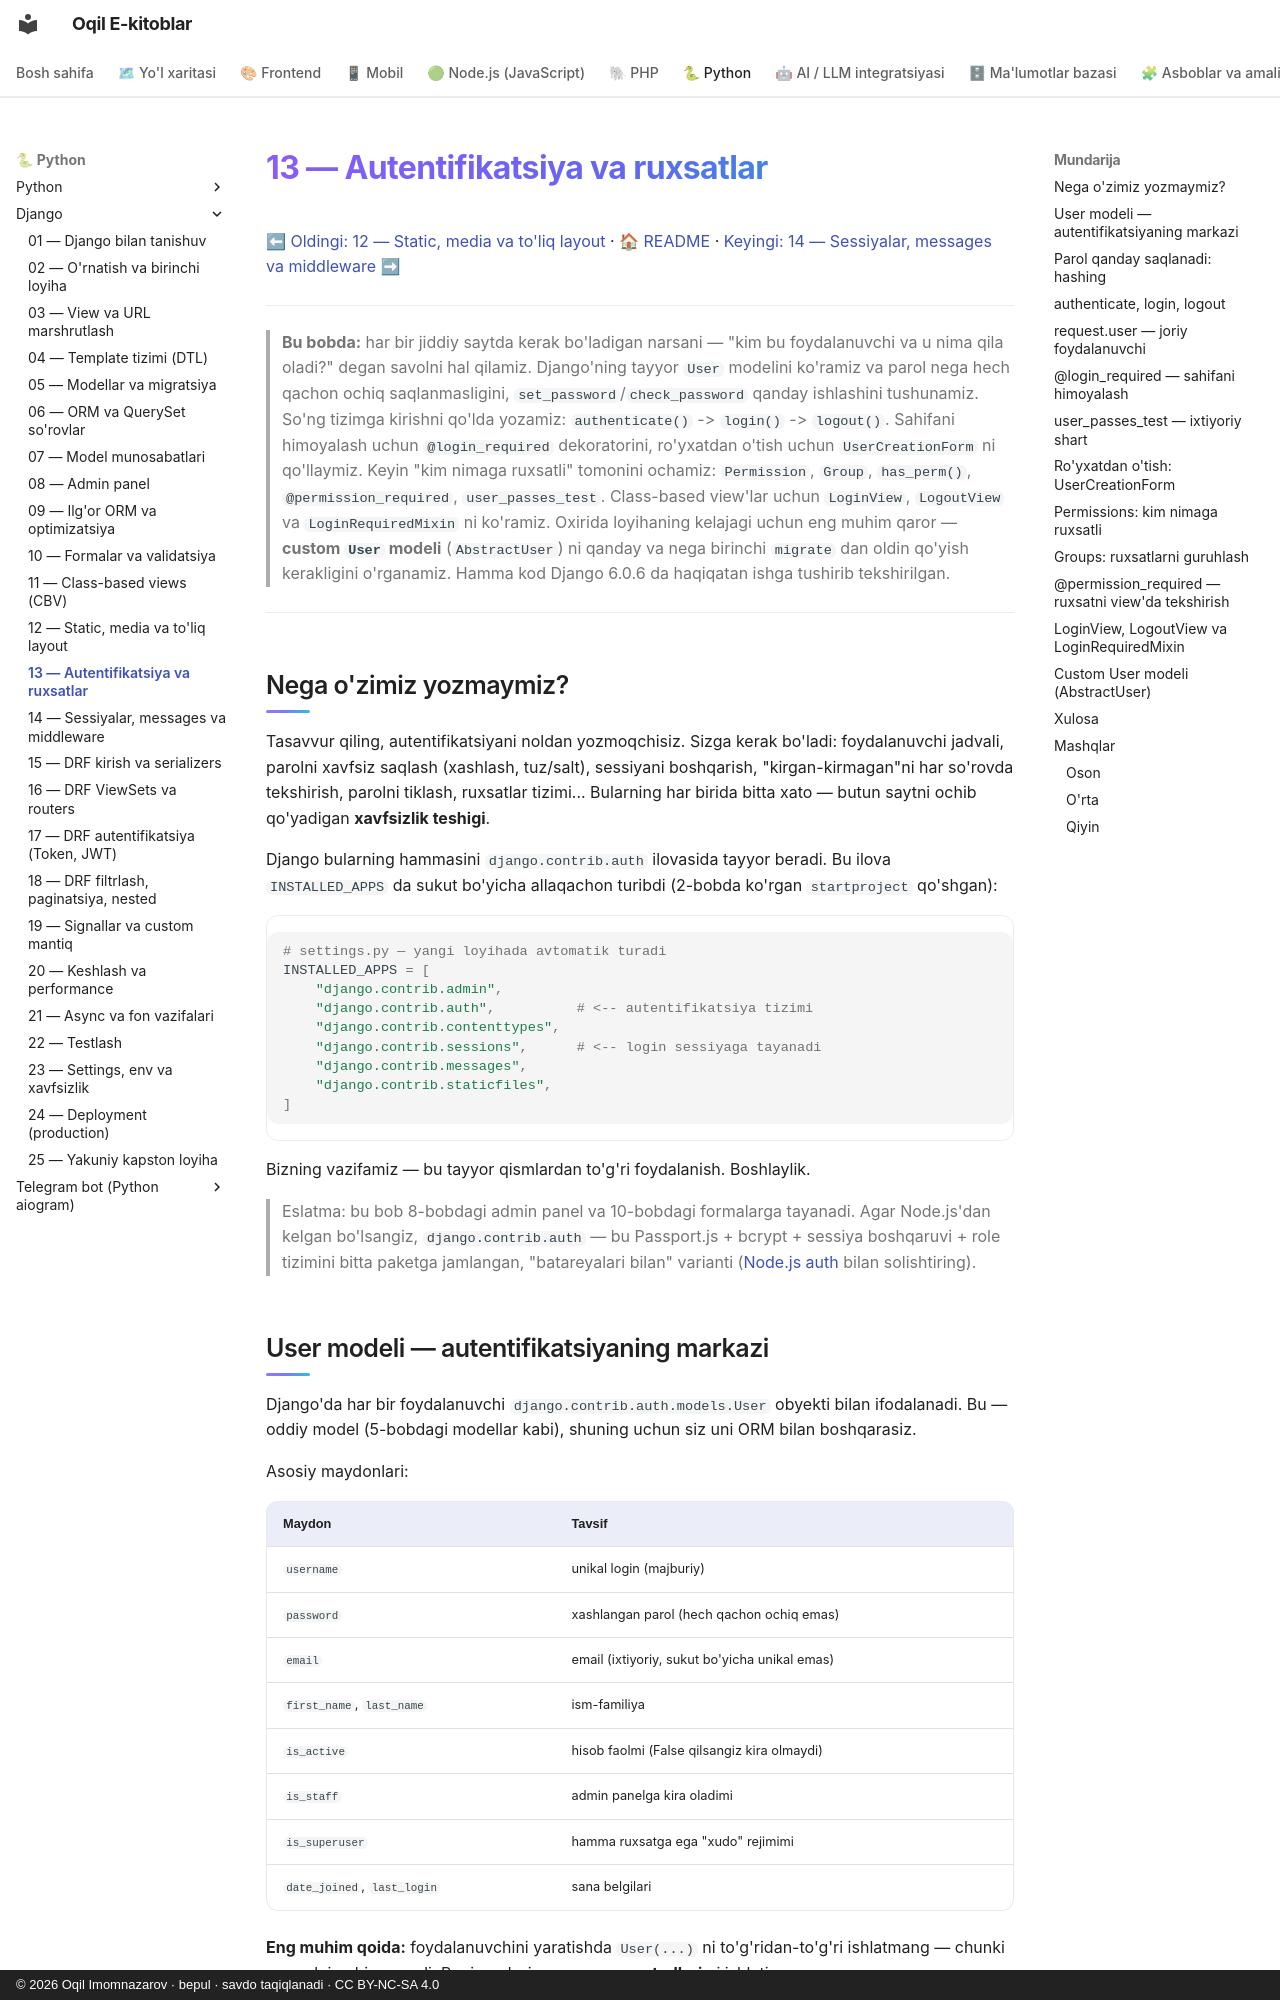

repository: iOqil/e-book · page: django/13-auth-tizimi/index.html · generator: mkdocs · copyright: © 2026 Oqil Imomnazarov · bepul · savdo taqiqlanadi · CC BY-NC-SA 4.0

# 13 — Autentifikatsiya va ruxsatlar

[⬅ Oldingi: 12 — Static, media va to'liq layout](./12-static-media-layout.md) · [🏠 README](./README.md) · [Keyingi: 14 — Sessiyalar, messages va middleware ➡](./14-sessions-middleware.md)

---

> **Bu bobda:** har bir jiddiy saytda kerak bo'ladigan narsani — "kim bu foydalanuvchi va u nima qila oladi?" degan savolni hal qilamiz. Django'ning tayyor `User` modelini ko'ramiz va parol nega hech qachon ochiq saqlanmasligini, `set_password`/`check_password` qanday ishlashini tushunamiz. So'ng tizimga kirishni qo'lda yozamiz: `authenticate()` -> `login()` -> `logout()`. Sahifani himoyalash uchun `@login_required` dekoratorini, ro'yxatdan o'tish uchun `UserCreationForm` ni qo'llaymiz. Keyin "kim nimaga ruxsatli" tomonini ochamiz: `Permission`, `Group`, `has_perm()`, `@permission_required`, `user_passes_test`. Class-based view'lar uchun `LoginView`, `LogoutView` va `LoginRequiredMixin` ni ko'ramiz. Oxirida loyihaning kelajagi uchun eng muhim qaror — **custom `User` modeli** (`AbstractUser`) ni qanday va nega birinchi `migrate` dan oldin qo'yish kerakligini o'rganamiz. Hamma kod Django 6.0.6 da haqiqatan ishga tushirib tekshirilgan.

---

## Nega o'zimiz yozmaymiz?

Tasavvur qiling, autentifikatsiyani noldan yozmoqchisiz. Sizga kerak bo'ladi: foydalanuvchi jadvali, parolni xavfsiz saqlash (xashlash, tuz/salt), sessiyani boshqarish, "kirgan-kirmagan"ni har so'rovda tekshirish, parolni tiklash, ruxsatlar tizimi... Bularning har birida bitta xato — butun saytni ochib qo'yadigan **xavfsizlik teshigi**.

Django bularning hammasini `django.contrib.auth` ilovasida tayyor beradi. Bu ilova `INSTALLED_APPS` da sukut bo'yicha allaqachon turibdi (2-bobda ko'rgan `startproject` qo'shgan):

```python
# settings.py — yangi loyihada avtomatik turadi
INSTALLED_APPS = [
    "django.contrib.admin",
    "django.contrib.auth",          # <-- autentifikatsiya tizimi
    "django.contrib.contenttypes",
    "django.contrib.sessions",      # <-- login sessiyaga tayanadi
    "django.contrib.messages",
    "django.contrib.staticfiles",
]
```

Bizning vazifamiz — bu tayyor qismlardan to'g'ri foydalanish. Boshlaylik.

> Eslatma: bu bob 8-bobdagi admin panel va 10-bobdagi formalarga tayanadi. Agar Node.js'dan kelgan bo'lsangiz, `django.contrib.auth` — bu Passport.js + bcrypt + sessiya boshqaruvi + role tizimini bitta paketga jamlangan, "batareyalari bilan" varianti ([Node.js auth](../nodejs/README.md) bilan solishtiring).
